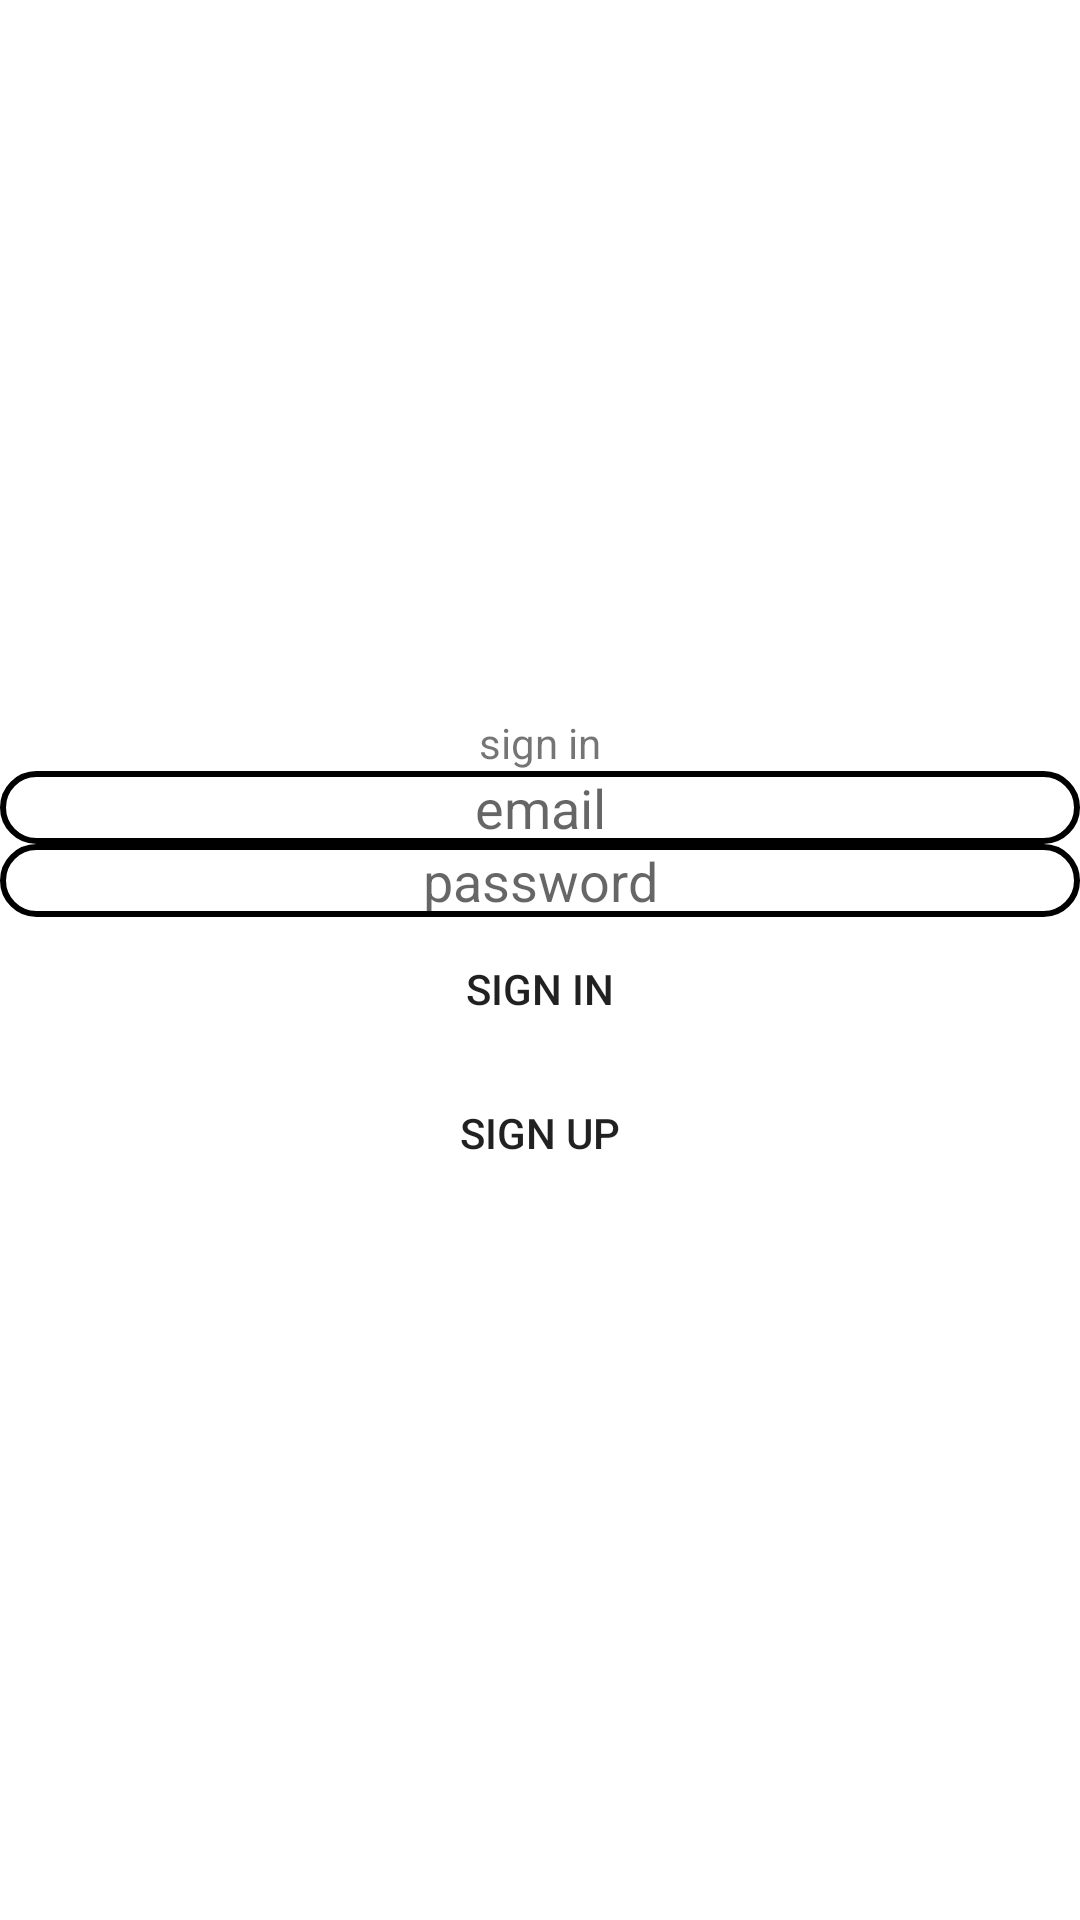

The Android layout XML behind this screen, and the referenced resources:
<!-- AndroidManifest.xml: application theme Theme.1stLab -->
<!-- res/layout/activity_main.xml -->
<?xml version="1.0" encoding="utf-8"?>
    <LinearLayout xmlns:android="http://schemas.android.com/apk/res/android"
    xmlns:app="http://schemas.android.com/apk/res-auto"
    xmlns:tools="http://schemas.android.com/tools"
    android:layout_width="match_parent"
    android:layout_height="match_parent"
    android:orientation="vertical"
    android:gravity="center"
    tools:context=".MainActivity">

    <TextView
        android:id="@+id/signin"
        android:layout_width="wrap_content"
        android:layout_height="wrap_content"
        android:text="sign in"
        app:layout_constraintBottom_toBottomOf="parent"
        app:layout_constraintEnd_toEndOf="parent"
        app:layout_constraintStart_toStartOf="parent"
        app:layout_constraintTop_toTopOf="parent" />

    <EditText
        android:id="@+id/email"
        android:layout_width="match_parent"
        android:layout_height="wrap_content"
        android:gravity="center"
        android:hint="email"
        android:inputType="text"
        android:orientation="vertical"
        android:background="@drawable/edborder"

        />

    <EditText
        android:id="@+id/password"
        android:layout_width="match_parent"
        android:layout_height="wrap_content"
        android:hint="password"
        android:orientation="vertical"
        android:gravity="center"
        android:inputType="text"
        android:background="@drawable/edborder"

        />
    <Button
        android:id="@+id/SignIn"
        android:layout_width="match_parent"
        android:layout_height="wrap_content"
        android:text="Sign In"
        android:background="@drawable/button_design"
        />

    <Button
        android:id="@+id/SignUp"
        android:layout_width="match_parent"
        android:layout_height="wrap_content"
        android:background="@drawable/button_design"
        android:text="Sign Up" />

</LinearLayout>
<!-- resources referenced by this layout -->
<resources>
  <!-- drawable button_design (drawable) -->
  <?xml version="1.0" encoding="utf-8"?>
  <shape xmlns:android="http://schemas.android.com/apk/res/android">
      <corners android:radius = "30dp"/>
  
  </shape>
  <!-- drawable edborder (drawable) -->
  <?xml version="1.0" encoding="utf-8"?>
  <shape xmlns:android="http://schemas.android.com/apk/res/android">
  <corners android:radius="25dp" />
      <stroke android:color="@color/black" android:width="2dp"/>
  </shape>
  <style name="Theme.1stLab" parent="Theme.MaterialComponents.DayNight.DarkActionBar">
          
          <item name="colorPrimary">@color/purple_500</item>
          <item name="colorPrimaryVariant">@color/purple_700</item>
          <item name="colorOnPrimary">@color/white</item>
          
          <item name="colorSecondary">@color/teal_200</item>
          <item name="colorSecondaryVariant">@color/teal_700</item>
          <item name="colorOnSecondary">@color/black</item>
          
          <item name="android:statusBarColor">?attr/colorPrimaryVariant</item>
          
      </style>
  <!-- not gathered from this repository: default colours our renderer supplied (Android Studio template values) -->
  <color name="purple_500">#FF6200EE</color>
  <color name="purple_700">#FF3700B3</color>
  <color name="teal_200">#FF03DAC5</color>
  <color name="teal_700">#FF018786</color>
  <color name="black">#FF000000</color>
  <color name="white">#FFFFFFFF</color>
</resources>
